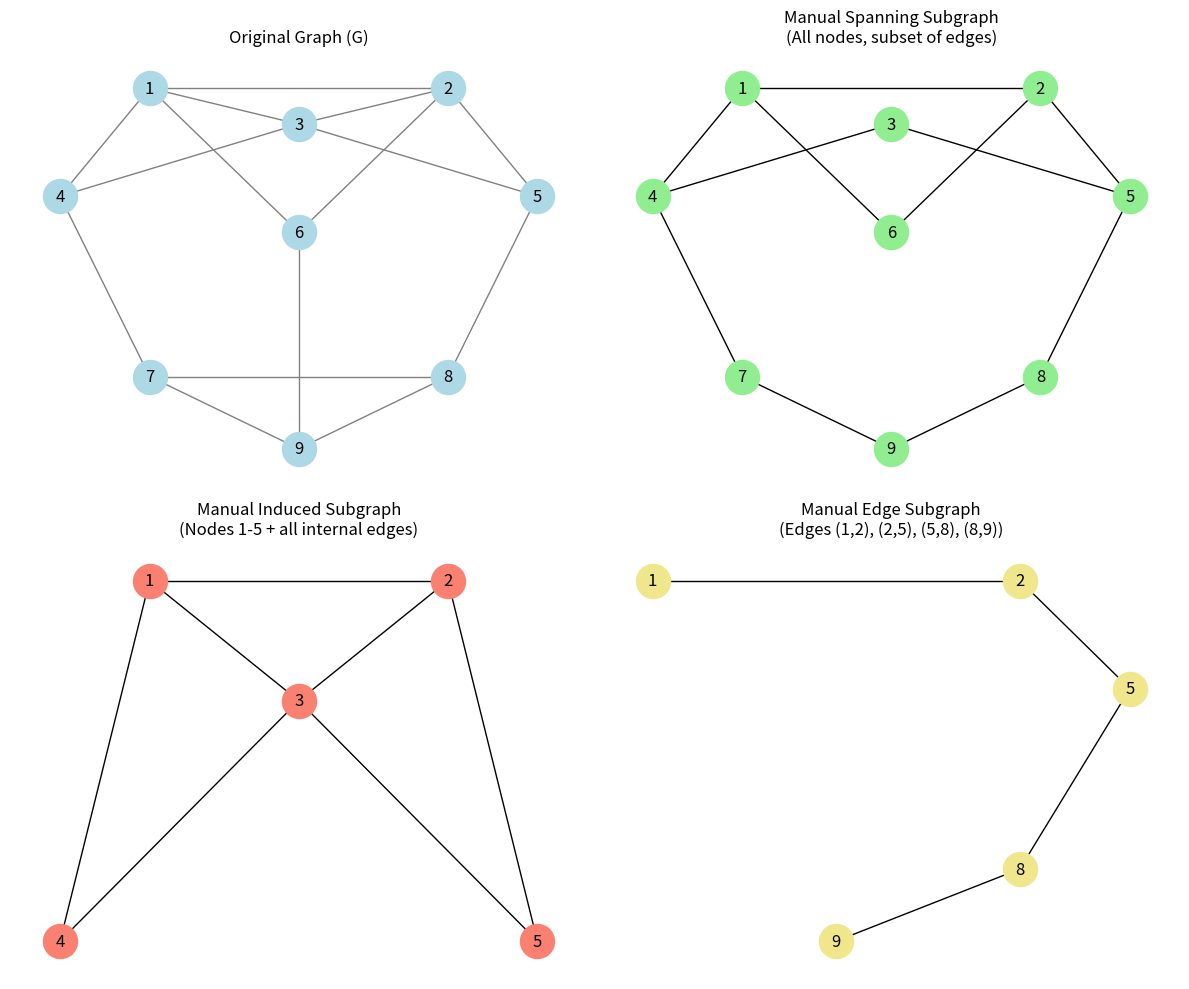

Source code (Python):
import networkx as nx
import matplotlib.pyplot as plt

def get_spanning_subgraph(G, edges_to_keep):
    S = nx.Graph()
    S.add_nodes_from(G.nodes())
    for u, v in G.edges():
        if (u, v) in edges_to_keep or (v, u) in edges_to_keep:
            S.add_edge(u, v)
    return S

def get_induced_subgraph(G, nodes_to_keep):
    I = nx.Graph()
    I.add_nodes_from(nodes_to_keep)
    for u, v in G.edges():
        if u in nodes_to_keep and v in nodes_to_keep:
            I.add_edge(u, v)
    return I

def get_edge_subgraph(G, edges_to_keep):
    E_sub = nx.Graph()
    for u, v in edges_to_keep:
        if G.has_edge(u, v):
            E_sub.add_edge(u, v)
    return E_sub

G = nx.Graph()
edges = [(1,2), (1,3), (2,3), (1,4), (2,5), (3,4), (3,5), (1,6), (2,6), (4,7), (5,8), (7,8), (7,9), (8,9), (6,9)]
G.add_edges_from(edges)

pos = {
    1: (-1, 2), 2: (1, 2), 3: (0, 1.5),
    4: (-1.6, 0.5), 5: (1.6, 0.5), 6: (0, 0),
    7: (-1, -2), 8: (1, -2), 9: (0, -3)
}

removed = {(1, 3), (2, 3), (7, 8), (6, 9)}
keep_span = [e for e in edges if e not in removed and e[::-1] not in removed]
S = get_spanning_subgraph(G, keep_span)

I = get_induced_subgraph(G, {1, 2, 3, 4, 5})

E = get_edge_subgraph(G, [(1,2), (2,5), (5,8), (8,9)])

plt.figure(figsize=(12, 10))

plt.subplot(2, 2, 1)
nx.draw(G, pos, with_labels=True, node_color='lightblue', edge_color='gray', node_size=600)
plt.title("Original Graph (G)")

plt.subplot(2, 2, 2)
nx.draw(S, pos, with_labels=True, node_color='lightgreen', node_size=600)
plt.title("Manual Spanning Subgraph\n(All nodes, subset of edges)")

plt.subplot(2, 2, 3)
nx.draw(I, pos, with_labels=True, node_color='salmon', node_size=600)
plt.title("Manual Induced Subgraph\n(Nodes 1-5 + all internal edges)")

plt.subplot(2, 2, 4)
nx.draw(E, pos, with_labels=True, node_color='khaki', node_size=600)
plt.title("Manual Edge Subgraph\n(Edges (1,2), (2,5), (5,8), (8,9))")

plt.tight_layout()
plt.show()
